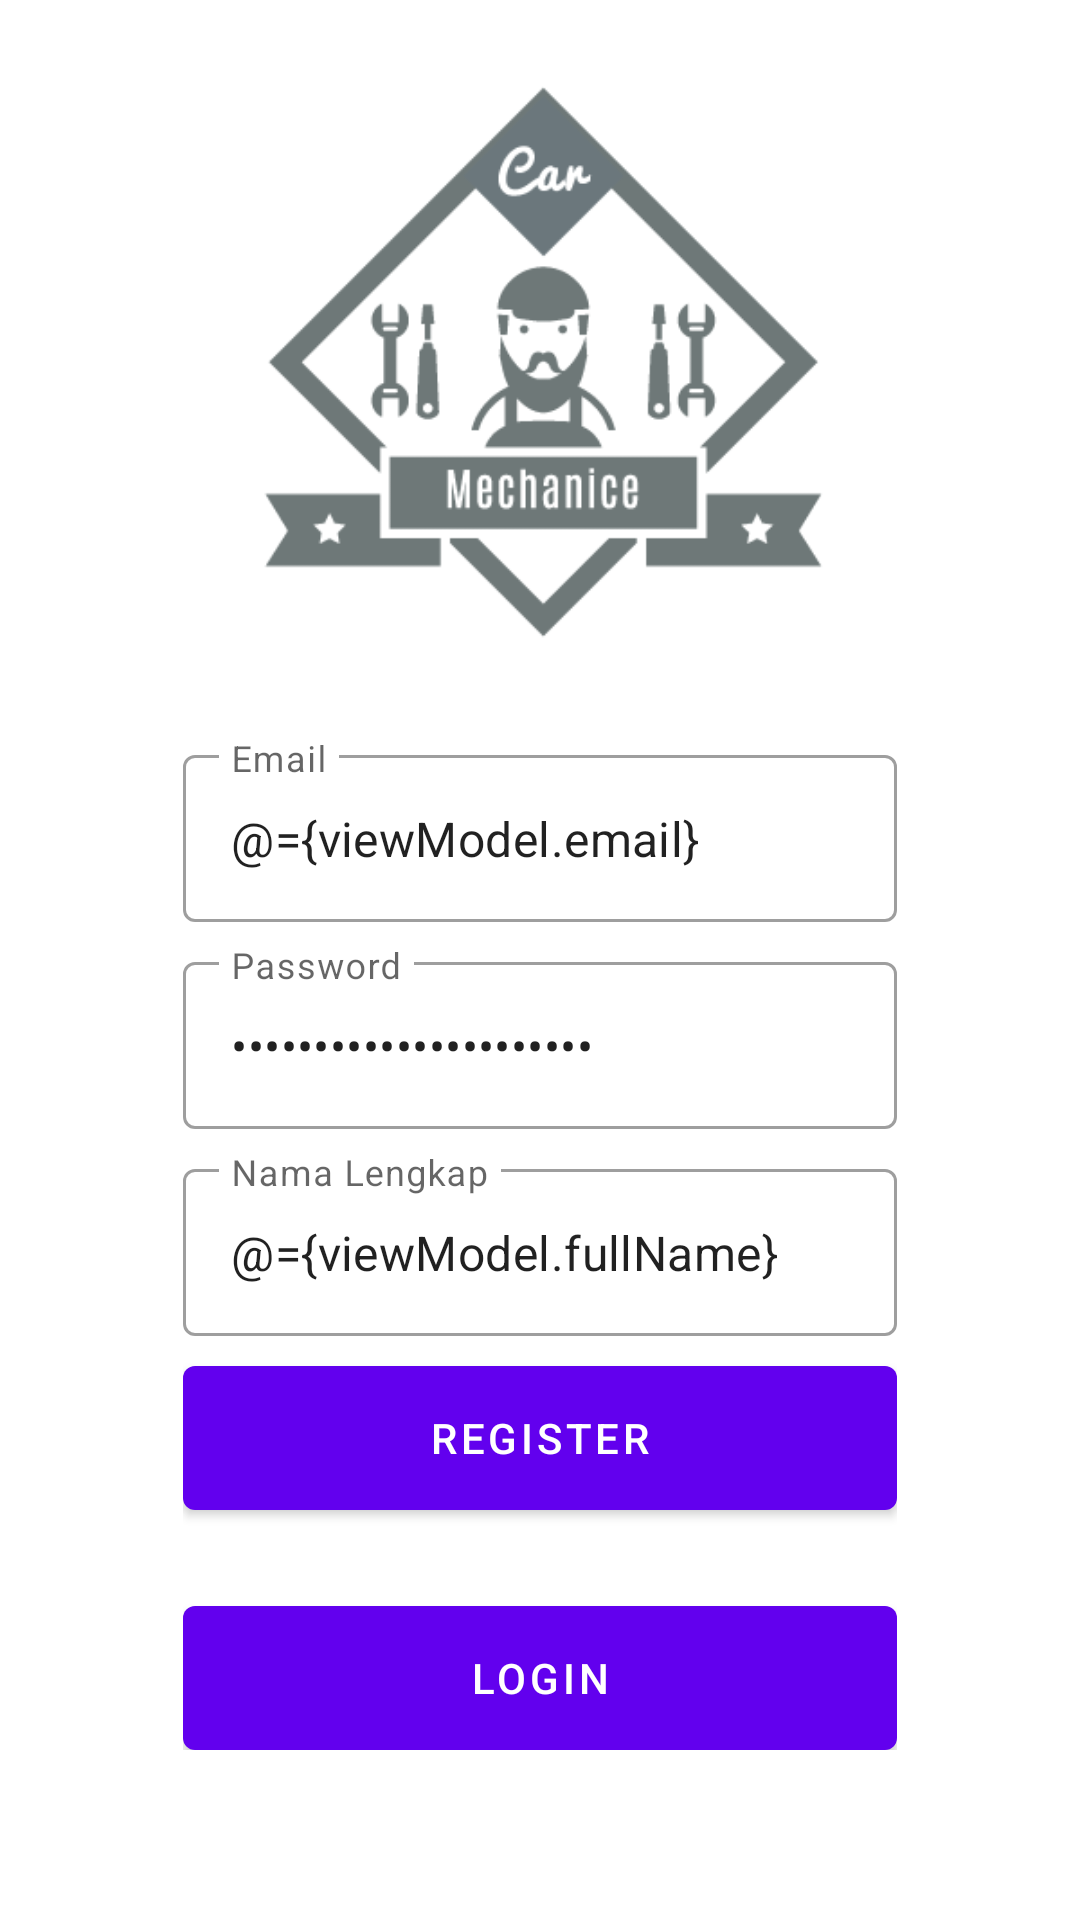

Here is an Android app screen rendered from its layout file. Give the layout XML and the strings, colors and styles it references.
<!-- AndroidManifest.xml: application theme Theme.AppMobil -->
<!-- res/layout/fragment_register.xml -->
<?xml version="1.0" encoding="utf-8"?>
<layout xmlns:android="http://schemas.android.com/apk/res/android"
    xmlns:app="http://schemas.android.com/apk/res-auto"
    xmlns:tools="http://schemas.android.com/tools">

    <data>
        <variable
            name="viewModel"
            type="com.appmobil.apprepair.ui.auth.AuthViewModel" />

    </data>

    <androidx.coordinatorlayout.widget.CoordinatorLayout
        android:layout_width="match_parent"
        android:layout_height="match_parent"
        tools:context=".ui.auth.LoginFragment">

        <androidx.constraintlayout.widget.ConstraintLayout
            android:id="@+id/constraintLayout"
            android:layout_width="match_parent"
            android:layout_height="match_parent">

            <ImageView
                android:id="@+id/imageView"
                android:layout_width="match_parent"
                android:layout_height="match_parent"
                android:scaleType="centerCrop"
                android:src="@drawable/auth_bg"
                tools:layout_editor_absoluteX="16dp"
                tools:layout_editor_absoluteY="-95dp" />

            <LinearLayout
                android:id="@+id/linearLayout"
                android:layout_width="0dp"
                android:layout_height="wrap_content"
                android:gravity="center"
                android:orientation="vertical"
                android:padding="16dp"
                app:layout_constraintBottom_toBottomOf="parent"
                app:layout_constraintEnd_toEndOf="parent"
                app:layout_constraintStart_toStartOf="parent"
                app:layout_constraintTop_toTopOf="@+id/imageView"
                app:layout_constraintVertical_bias="0.85"
                app:layout_constraintWidth_percent="0.75">

                <com.google.android.material.textfield.TextInputLayout
                    style="@style/Widget.MaterialComponents.TextInputLayout.OutlinedBox"
                    android:layout_width="match_parent"
                    android:layout_height="wrap_content"
                    android:hint="@string/email">

                    <com.google.android.material.textfield.TextInputEditText
                        android:id="@+id/editEmail"
                        android:layout_width="match_parent"
                        android:layout_height="wrap_content"
                        android:text="@={viewModel.email}" />
                </com.google.android.material.textfield.TextInputLayout>

                <com.google.android.material.textfield.TextInputLayout
                    style="@style/Widget.MaterialComponents.TextInputLayout.OutlinedBox"
                    android:layout_width="match_parent"
                    android:layout_height="wrap_content"
                    android:layout_marginTop="8dp"
                    android:hint="@string/password">

                    <com.google.android.material.textfield.TextInputEditText
                        android:id="@+id/editPassword"
                        android:layout_width="match_parent"
                        android:layout_height="wrap_content"
                        android:inputType="textPassword"
                        android:text="@={viewModel.password}" />
                </com.google.android.material.textfield.TextInputLayout>

                <com.google.android.material.textfield.TextInputLayout
                    style="@style/Widget.MaterialComponents.TextInputLayout.OutlinedBox"
                    android:layout_width="match_parent"
                    android:layout_height="wrap_content"
                    android:layout_marginTop="8dp"
                    android:hint="@string/full_name">

                    <com.google.android.material.textfield.TextInputEditText
                        android:id="@+id/editFullName"
                        android:layout_width="match_parent"
                        android:layout_height="wrap_content"
                        android:inputType="textCapWords"
                        android:text="@={viewModel.fullName}" />
                </com.google.android.material.textfield.TextInputLayout>


                <com.google.android.material.button.MaterialButton
                    android:id="@+id/ButtonRegister"
                    android:layout_width="match_parent"
                    android:layout_height="wrap_content"
                    android:layout_marginTop="10dp"
                    android:insetTop="0dp"
                    android:insetBottom="0dp"
                    android:onClick="@{()-> viewModel.register()}"
                    android:text="@string/register" />

                <com.google.android.material.button.MaterialButton
                    android:id="@+id/ButtonLogin"
                    android:layout_width="match_parent"
                    android:layout_height="wrap_content"
                    android:layout_marginTop="32dp"
                    android:insetTop="0dp"
                    android:insetBottom="0dp"
                    android:text="@string/login" />


            </LinearLayout>
        </androidx.constraintlayout.widget.ConstraintLayout>

    </androidx.coordinatorlayout.widget.CoordinatorLayout>
</layout>
<!-- resources referenced by this layout -->
<resources>
  <!-- drawable auth_bg: png bitmap (drawable, 22849 bytes) -->
  <string name="email">Email</string>
  <string name="full_name">Nama Lengkap</string>
  <string name="login">login</string>
  <string name="password">Password</string>
  <string name="register">Register</string>
  <style name="Theme.AppMobil" parent="Theme.MaterialComponents.DayNight.DarkActionBar">
          
          <item name="colorPrimary">@color/purple_500</item>
          <item name="colorPrimaryVariant">@color/purple_700</item>
          <item name="colorOnPrimary">@color/white</item>
          
          <item name="colorSecondary">@color/teal_200</item>
          <item name="colorSecondaryVariant">@color/teal_700</item>
          <item name="colorOnSecondary">@color/black</item>
          
          <item name="android:statusBarColor" tools:targetApi="l">?attr/colorPrimaryVariant</item>
          
      </style>
  <!-- not gathered from this repository: default colours our renderer supplied (Android Studio template values) -->
  <color name="purple_500">#FF6200EE</color>
  <color name="purple_700">#FF3700B3</color>
  <color name="teal_200">#FF03DAC5</color>
  <color name="teal_700">#FF018786</color>
  <color name="black">#FF000000</color>
  <color name="white">#FFFFFFFF</color>
</resources>
